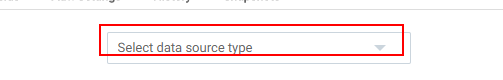
Task: Blank Project
Workflow: checkConnectionTab

Step 1 [then]: find the drop-down (chrome.exe)

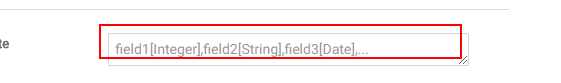
Step 2: find the text box 'headerTemplate' (chrome.exe)

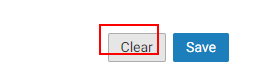
Step 3 [then]: find the button 'Clear' (chrome.exe)

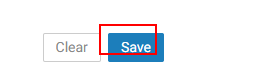
Step 4: find the button (chrome.exe)

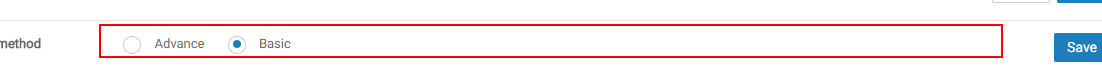
Step 5 [then]: find the element (chrome.exe)
